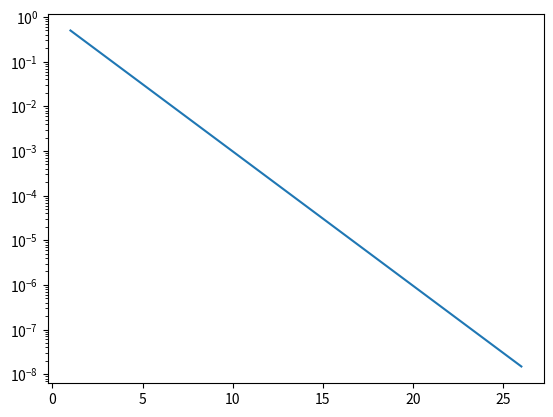

Source code (Python):
import matplotlib.pyplot as plt

def jacobi_matrix_method(n=55, tol=1e-8, max_iter=500):
    A = [[0.0] * n for _ in range(n)]

    for i in range(n):
        A[i][i] = 4.0
        if i>0:
            A[i][i-1]=-1.0
        if i < n-1:
            A[i][i+1]=-1.0
    
    b=[1.0]*n
    x=[0.0]*n

    residual = []
    num_interations = 0

    for k in range(1, max_iter+1):
        x_new = [0.0] * n
        for i in range(n):
            sum_off_diag = 0.0
            for j in range(n):
                if i != j:
                    sum_off_diag += A[i][j] * x[j]
            x_new[i] = (b[i] - sum_off_diag) / A[i][i]
        
        diff = max(abs(x_new[i] - x[i]) for i in range(n))
        
        res_vector =  [
            abs(b[i] - sum(A[i][j] * x_new[j] for j in range(n))) for i in range(n)
        ]

        res_norm = max(res_vector)
        residual.append(res_norm)

        x = x_new
        num_interations = k

        if diff < tol:
            break
    return x, num_interations, residual

jacobimatrix_solution, jacobimatrix_num_iterations, jacobimatrix_residual = jacobi_matrix_method()

if __name__ == '__main__':
    print("Solution:", jacobimatrix_solution)
    print("\nNumber of iterations:", jacobimatrix_num_iterations)
    print("\nResidual:", jacobimatrix_residual)

    plt.yscale('log')
    plt.plot(range(1, len(jacobimatrix_residual) + 1), jacobimatrix_residual)
    plt.show()
